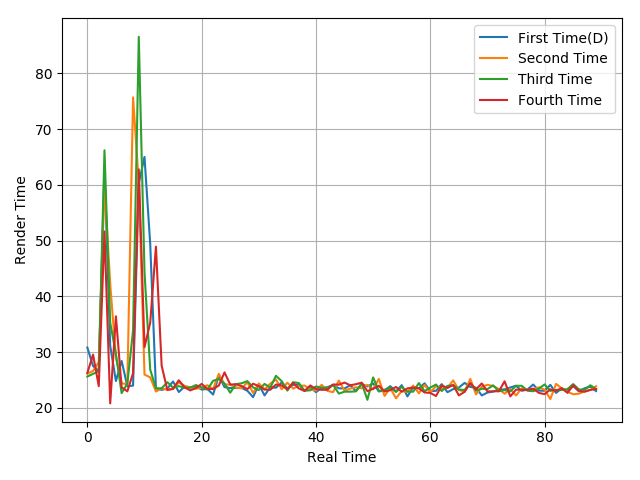

The file beside this chart, header and first rows:
30.84, 27.53, 26.58, 62.99, 31.15, 24.83, 28.43, 23.87, 24.02, 60.3, 65.02, 49.4, 23.53, 23.24, 23.49, 24.75, 22.86, 23.81, 23.69, 23.88, 23.3, 23.42, 22.4, 25.76
26.15, 26.63, 28.26, 59.86, 42.24, 29.07, 24.44, 24.23, 75.7, 60.38, 25.99, 25.49, 22.95, 23.53, 23.29, 23.38, 24.57, 23.97, 23.69, 23.46, 23.6, 24.08, 23.39, 26.13
25.63, 26.12, 26.55, 66.21, 35.3, 29.67, 22.66, 24.38, 33.9, 86.55, 44.37, 26.87, 23.52, 23.53, 24.62, 23.66, 23.91, 23.65, 23.64, 24.11, 23.7, 23.31, 24.86, 25.21
26.29, 29.57, 23.91, 51.65, 20.82, 36.43, 23.69, 22.98, 26.25, 62.79, 30.9, 35.29, 48.93, 27.58, 23.22, 23.45, 24.97, 23.71, 23.14, 23.57, 24.31, 23.42, 23.39, 24.02
